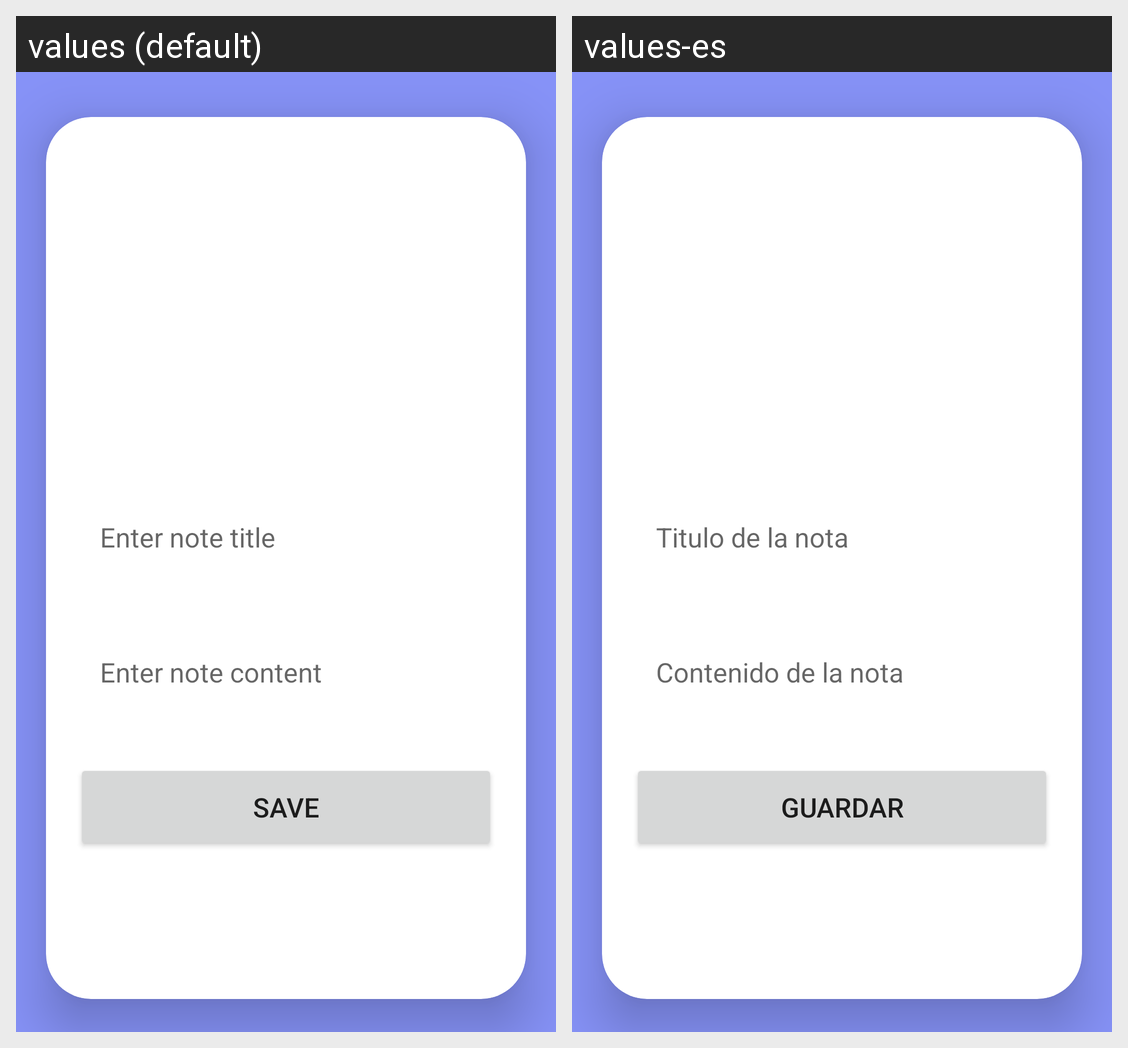

The Android screen above is rendered under two locales of the same app. Produce the string resources it draws, with the default and per-locale values.
Android screen res/layout/activity_upload_note.xml rendered under 2 locales, left to right: values (default), values-es. Device: Nexus 5 (rendered at 1080×1920; each locale shown at half size, 540×960, under a caption strip naming it); theme Theme.PostIt.
Strings drawn on this screen, with the default value and each locale's value (text and hints the layout hard-codes, and strings that could not be matched under every locale, appear in the picture but are not listed):

note_title
  values: Enter note title
  values-es: Titulo de la nota

note_content
  values: Enter note content
  values-es: Contenido de la nota

save
  values: Save
  values-es: Guardar
